Photos from the image-classification dataset "dataset" in the GitHub repository negiadventures/traffic-sign-detect-and-recognize. Its 44 classes are: bicycle and pedestrian, bicycle route, block ahead, bus only, bus stop, do not block, do not enter, end school zone, exit only, height limit, hospital, left lane must, left on green arrow only, no access, no left turn, no parking, no pedestrian, no right turn, no trucks, no turn on red, no u-turn, one way, one way left, one way right, only two way, parking, pedestrian crossing, right or through, road construction ahead, road work ahead, school, slight left, speed limit 18, speed limit 20, speed limit 25, speed limit 27, speed limit 30, speed limit 40, stop, traffic light, u-turn permitted ahead, watch for motorcycles, workers ahead, yield.

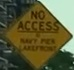
Label: no access

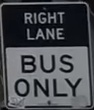
Label: bus only

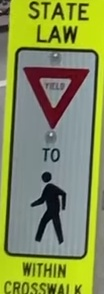
Label: yield

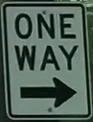
Label: one way right

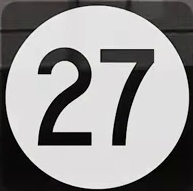
Label: speed limit 27

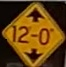
Label: height limit
